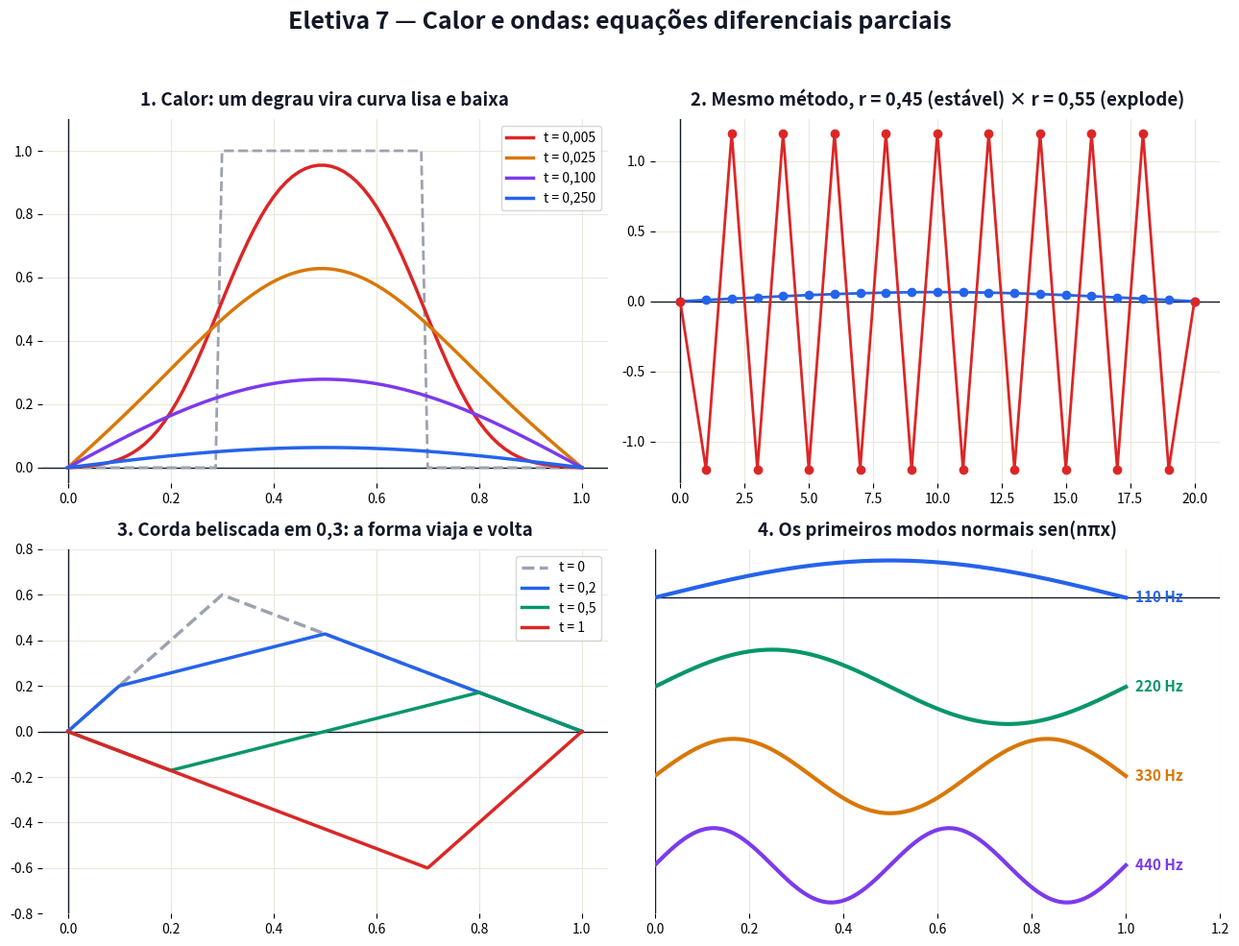

Generate this figure with matplotlib: (Note: this script raises an exception after producing the figure.)
# Gera a figura estatica da Eletiva 7 (aula 37). Pode rodar de qualquer pasta: python scripts/figuras_aula37.py
# -*- coding: utf-8 -*-
from pathlib import Path
import numpy as np
import matplotlib
matplotlib.use("Agg")
import matplotlib.pyplot as plt
from matplotlib.patches import Rectangle, Polygon, Circle, Wedge, FancyArrowPatch

AZUL, VERM, VERDE, LARANJA, ROXO, CINZA, TXT = ("#2563eb", "#dc2626", "#059669",
                                                 "#d97706", "#7c3aed", "#9ca3af", "#111827")

fig, ax = plt.subplots(2, 2, figsize=(13, 10))
fig.patch.set_facecolor("white")


def titulo(a, t):
    a.set_title(t, fontsize=13.5, weight="bold", color=TXT, pad=10)


def eixos(a, t):
    titulo(a, t)
    a.axhline(0, color=TXT, lw=1)
    a.axvline(0, color=TXT, lw=1)
    a.grid(True, color="#ece7da")
    for s in a.spines.values():
        s.set_visible(False)


def seta(a, p, q, cor, lw=3):
    a.add_patch(FancyArrowPatch(p, q, arrowstyle="-|>", mutation_scale=18, color=cor, lw=lw))


rng = np.random.default_rng(7)

# ---------------- 1. barra esfriando ------------------------------------------------------------
a = ax[0, 0]
eixos(a, "1. Calor: um degrau vira curva lisa e baixa")
N = 81; x = np.linspace(0, 1, N); u = ((x > 0.3) & (x < 0.7)).astype(float); dx = 1 / (N - 1); r = 0.4
a.plot(x, u, color=CINZA, ls="--", lw=2)
for passos, cor in [(80, VERM), (400, LARANJA), (1600, ROXO), (4000, AZUL)]:
    v = u.copy()
    for _ in range(passos):
        v[1:-1] = v[1:-1] + r * (v[:-2] - 2 * v[1:-1] + v[2:])
    a.plot(x, v, color=cor, lw=2.5, label=f"t = {passos * r * dx * dx:.3f}".replace(".", ","))
a.legend(fontsize=10); a.set_ylim(-0.05, 1.1)

# ---------------- 2. instavel ------------------------------------------------------------------------
a = ax[0, 1]
eixos(a, "2. Mesmo método, r = 0,45 (estável) × r = 0,55 (explode)")
for r, cor in [(0.45, AZUL), (0.55, VERM)]:
    v = np.zeros(21); v[10] = 1
    for _ in range(40):
        v[1:-1] = v[1:-1] + r * (v[:-2] - 2 * v[1:-1] + v[2:])
    a.plot(range(21), np.clip(v, -1.2, 1.2), "o-", color=cor, lw=2)
a.set_ylim(-1.3, 1.3)

# ---------------- 3. corda beliscada -----------------------------------------------------------------
def ext(f, x):
    x = np.mod(x, 2); return np.where(x <= 1, f(x), -f(2 - x))
a = ax[1, 0]
eixos(a, "3. Corda beliscada em 0,3: a forma viaja e volta")
f = lambda x: np.where(x < 0.3, 0.6 * x / 0.3, 0.6 * (1 - x) / 0.7)
x = np.linspace(0, 1, 400)
for t, cor in [(0, CINZA), (0.2, AZUL), (0.5, VERDE), (1.0, VERM)]:
    a.plot(x, 0.5 * (ext(f, x - t) + ext(f, x + t)), color=cor, lw=2.5, ls="--" if t == 0 else "-", label=f"t = {t:g}".replace(".", ","))
a.legend(fontsize=10); a.set_ylim(-0.8, 0.8)

# ---------------- 4. modos normais ----------------------------------------------------------------------
a = ax[1, 1]
eixos(a, "4. Os primeiros modos normais sen(nπx)")
for n, cor in [(1, AZUL), (2, VERDE), (3, LARANJA), (4, ROXO)]:
    a.plot(x, np.sin(n * np.pi * x) - 2.4 * (n - 1), color=cor, lw=3)
    a.text(1.02, -2.4 * (n - 1), f"{110 * n} Hz", va="center", fontsize=11, weight="bold", color=cor)
a.set_xlim(0, 1.2); a.set_ylim(-8.5, 1.3); a.set_yticks([])

fig.suptitle("Eletiva 7 — Calor e ondas: equações diferenciais parciais", fontsize=18, weight="bold", color=TXT)
fig.tight_layout(rect=[0, 0, 1, 0.955])
saida = Path(__file__).resolve().parent.parent / "aulas" / "37-calor-e-ondas-edp" / "figuras.png"
fig.savefig(saida, dpi=150, facecolor="white")
print(f"Salvo em: {saida}")
